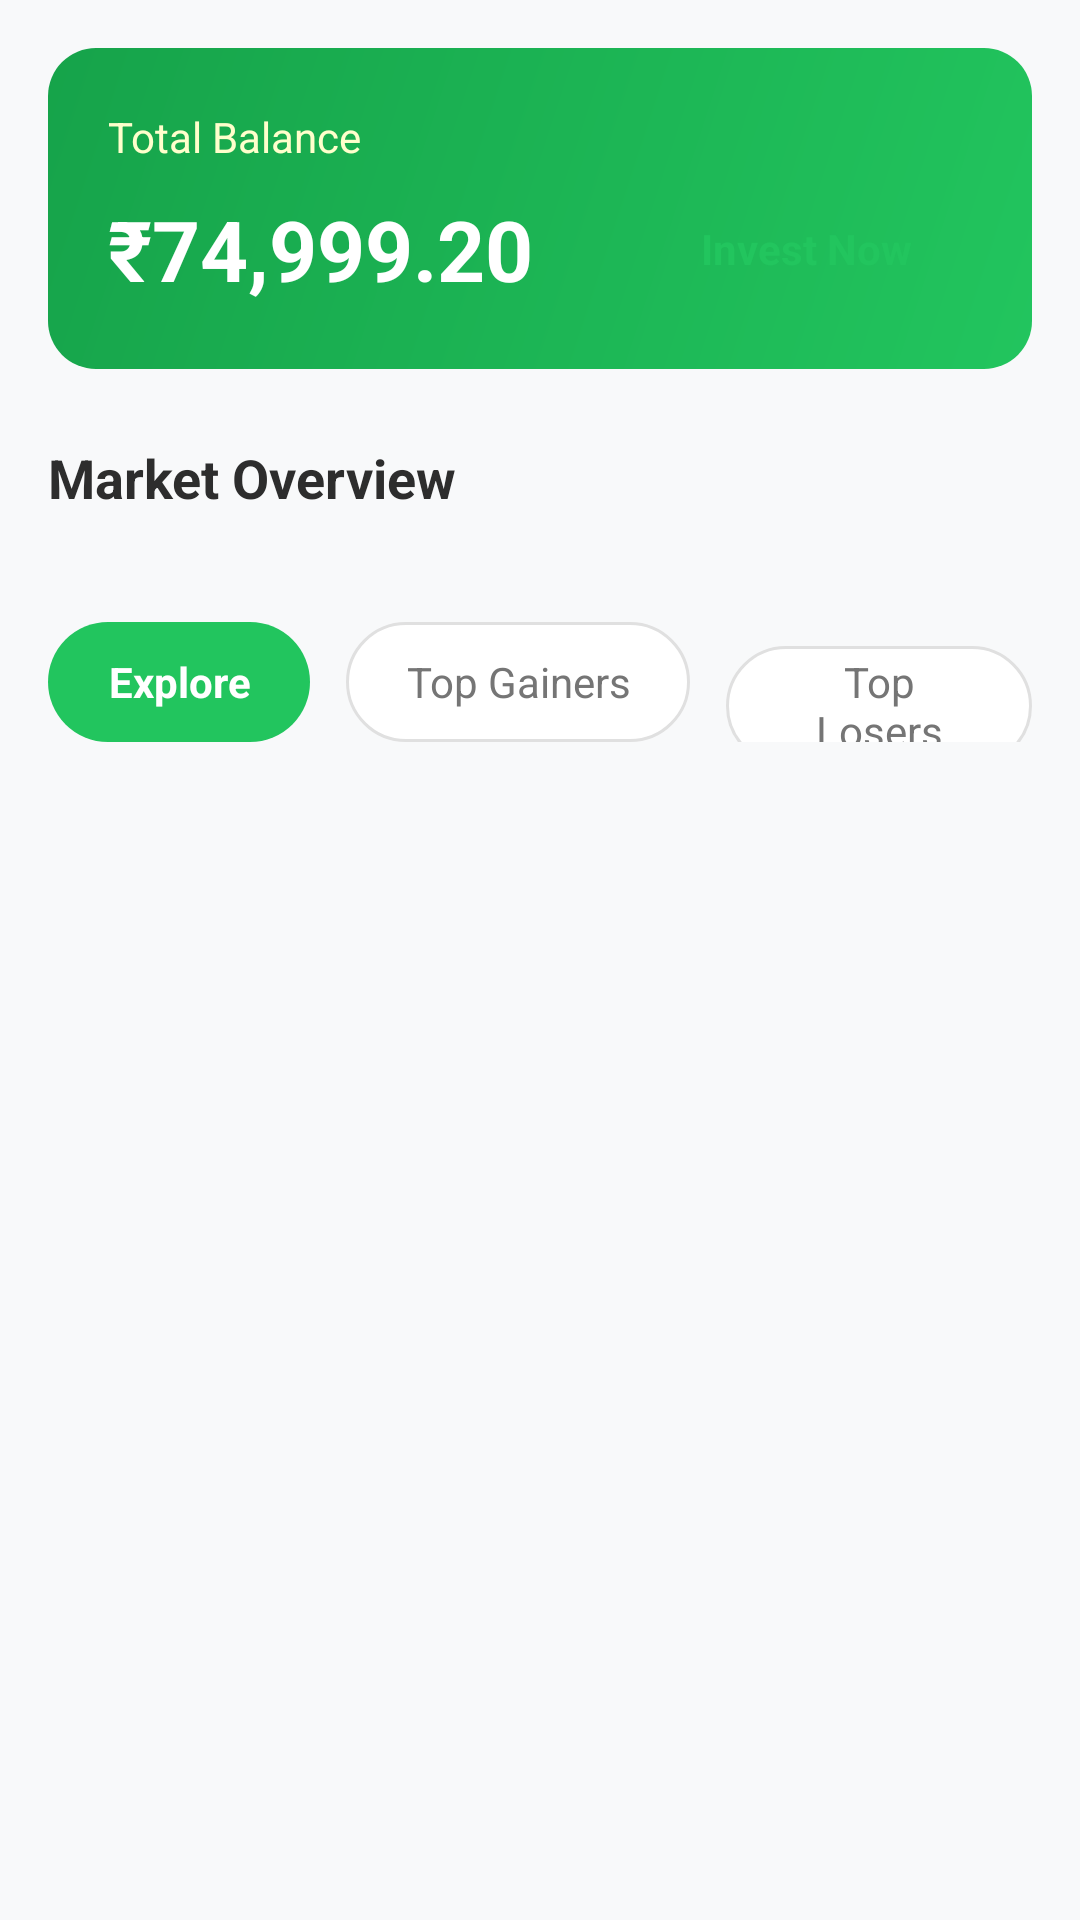

Write the Android layout XML for this screen, with the resource values it uses.
<!-- AndroidManifest.xml: application theme Theme.FinWise -->
<!-- res/layout/fragment_indian_market.xml -->
<?xml version="1.0" encoding="utf-8"?>
<androidx.core.widget.NestedScrollView xmlns:android="http://schemas.android.com/apk/res/android"
    xmlns:app="http://schemas.android.com/apk/res-auto"
    android:layout_width="match_parent"
    android:layout_height="match_parent"
    android:fillViewport="true"
    android:clipToPadding="false"
    android:paddingBottom="80dp"
    android:background="@color/background_light">

    <LinearLayout
        android:layout_width="match_parent"
        android:layout_height="wrap_content"
        android:orientation="vertical">

        
        <LinearLayout
            android:id="@+id/walletHeroCard"
            android:layout_width="match_parent"
            android:layout_height="wrap_content"
            android:layout_marginHorizontal="16dp"
            android:layout_marginTop="16dp"
            android:background="@drawable/bg_balance_card_green"
            android:orientation="vertical"
            android:padding="20dp">

            <TextView
                android:layout_width="wrap_content"
                android:layout_height="wrap_content"
                android:text="Total Balance"
                android:textColor="#FFFFFFCC"
                android:textSize="14sp" />

            <LinearLayout
                android:layout_width="match_parent"
                android:layout_height="wrap_content"
                android:orientation="horizontal"
                android:gravity="center_vertical"
                android:layout_marginTop="8dp">

                <TextView
                    android:id="@+id/tvWalletBalance"
                    android:layout_width="0dp"
                    android:layout_height="wrap_content"
                    android:layout_weight="1"
                    android:text="₹74,999.20"
                    android:textColor="#FFFFFF"
                    android:textSize="28sp"
                    android:textStyle="bold" />

                <TextView
                    android:id="@+id/btnInvestNow"
                    android:layout_width="wrap_content"
                    android:layout_height="40dp"
                    android:background="@drawable/bg_button_invest_now"
                    android:gravity="center"
                    android:paddingHorizontal="20dp"
                    android:text="Invest Now"
                    android:textColor="#22C55E"
                    android:textSize="14sp"
                    android:textStyle="bold" />
            </LinearLayout>
        </LinearLayout>

        
        <TextView
            android:layout_width="wrap_content"
            android:layout_height="wrap_content"
            android:layout_marginStart="16dp"
            android:layout_marginTop="24dp"
            android:text="Market Overview"
            android:textSize="18sp"
            android:textStyle="bold"
            android:textColor="@color/text_title" />

        <HorizontalScrollView
            android:layout_width="match_parent"
            android:layout_height="wrap_content"
            android:layout_marginTop="12dp"
            android:scrollbars="none"
            android:clipToPadding="false"
            android:paddingHorizontal="16dp">

            <LinearLayout
                android:id="@+id/marketIndicesLayout"
                android:layout_width="wrap_content"
                android:layout_height="wrap_content"
                android:orientation="horizontal" />
        </HorizontalScrollView>

        
        <LinearLayout
            android:layout_width="match_parent"
            android:layout_height="wrap_content"
            android:layout_marginTop="24dp"
            android:paddingHorizontal="16dp"
            android:orientation="horizontal">

            <TextView
                android:id="@+id/chipExplore"
                android:layout_width="wrap_content"
                android:layout_height="40dp"
                android:background="@drawable/bg_chip_selected"
                android:gravity="center"
                android:paddingHorizontal="20dp"
                android:text="Explore"
                android:textColor="#FFFFFF"
                android:textSize="14sp"
                android:textStyle="bold" />

            <TextView
                android:id="@+id/chipTopGainers"
                android:layout_width="wrap_content"
                android:layout_height="40dp"
                android:layout_marginStart="12dp"
                android:background="@drawable/bg_chip_unselected"
                android:gravity="center"
                android:paddingHorizontal="20dp"
                android:text="Top Gainers"
                android:textColor="@color/text_subtitle"
                android:textSize="14sp" />

            <TextView
                android:id="@+id/chipTopLosers"
                android:layout_width="wrap_content"
                android:layout_height="40dp"
                android:layout_marginStart="12dp"
                android:background="@drawable/bg_chip_unselected"
                android:gravity="center"
                android:paddingHorizontal="20dp"
                android:text="Top Losers"
                android:textColor="@color/text_subtitle"
                android:textSize="14sp" />
        </LinearLayout>

        
        <FrameLayout
            android:layout_width="match_parent"
            android:layout_height="wrap_content"
            android:layout_marginTop="16dp">

            <androidx.recyclerview.widget.RecyclerView
                android:id="@+id/rvStocks"
                android:layout_width="match_parent"
                android:layout_height="wrap_content"
                android:nestedScrollingEnabled="false" />

            <com.facebook.shimmer.ShimmerFrameLayout
                android:id="@+id/shimmerStocks"
                android:layout_width="match_parent"
                android:layout_height="wrap_content"
                android:visibility="gone">

                <LinearLayout
                    android:layout_width="match_parent"
                    android:layout_height="wrap_content"
                    android:orientation="vertical">

                    <include layout="@layout/layout_shimmer_stock_placeholder" />
                    <include layout="@layout/layout_shimmer_stock_placeholder" />
                    <include layout="@layout/layout_shimmer_stock_placeholder" />
                    <include layout="@layout/layout_shimmer_stock_placeholder" />
                </LinearLayout>
            </com.facebook.shimmer.ShimmerFrameLayout>
        </FrameLayout>
    </LinearLayout>
</androidx.core.widget.NestedScrollView>
<!-- res/layout/layout_shimmer_stock_placeholder.xml (included above) -->
<?xml version="1.0" encoding="utf-8"?>
<LinearLayout xmlns:android="http://schemas.android.com/apk/res/android"
    android:layout_width="match_parent"
    android:layout_height="wrap_content"
    android:orientation="horizontal"
    android:gravity="center_vertical"
    android:padding="16dp">

    
    <View
        android:layout_width="48dp"
        android:layout_height="48dp"
        android:background="@drawable/bg_shimmer_circle" />

    
    <LinearLayout
        android:layout_width="0dp"
        android:layout_height="wrap_content"
        android:layout_weight="1"
        android:layout_marginStart="12dp"
        android:orientation="vertical">

        
        <View
            android:layout_width="120dp"
            android:layout_height="16dp"
            android:background="@color/shimmer_placeholder" />

        
        <View
            android:layout_width="80dp"
            android:layout_height="12dp"
            android:layout_marginTop="6dp"
            android:background="@color/shimmer_placeholder_dark" />
    </LinearLayout>

    
    <LinearLayout
        android:layout_width="wrap_content"
        android:layout_height="wrap_content"
        android:orientation="vertical"
        android:gravity="end">

        
        <View
            android:layout_width="70dp"
            android:layout_height="16dp"
            android:background="@color/shimmer_placeholder" />

        
        <View
            android:layout_width="50dp"
            android:layout_height="12dp"
            android:layout_marginTop="6dp"
            android:background="@color/shimmer_placeholder_dark" />
    </LinearLayout>
</LinearLayout>
<!-- resources referenced by this layout -->
<resources>
  <color name="background_light">#F8F9FA</color>
  <color name="shimmer_placeholder">#E5E7EB</color>
  <color name="shimmer_placeholder_dark">#D1D5DB</color>
  <color name="text_subtitle">#757575</color>
  <color name="text_title">#2D2D2D</color>
  <!-- drawable bg_balance_card_green (drawable) -->
  <?xml version="1.0" encoding="utf-8"?>
  <shape xmlns:android="http://schemas.android.com/apk/res/android"
      android:shape="rectangle">
      <gradient
          android:startColor="#22C55E"
          android:endColor="#16A34A"
          android:angle="135" />
      <corners android:radius="16dp" />
  </shape>
  <!-- drawable bg_chip_selected (drawable) -->
  <?xml version="1.0" encoding="utf-8"?>
  <shape xmlns:android="http://schemas.android.com/apk/res/android"
      android:shape="rectangle">
      <solid android:color="@color/finwise_green" />
      <corners android:radius="20dp" />
  </shape>
  <!-- drawable bg_chip_unselected (drawable) -->
  <?xml version="1.0" encoding="utf-8"?>
  <shape xmlns:android="http://schemas.android.com/apk/res/android"
      android:shape="rectangle">
      <solid android:color="@color/card_budget_bg" />
      <stroke 
          android:width="1dp"
          android:color="@color/divider_color" />
      <corners android:radius="20dp" />
  </shape>
  <style name="Theme.FinWise" parent="Theme.MaterialComponents.DayNight.NoActionBar">
          <item name="colorPrimary">@color/finwise_green</item>
          <item name="colorPrimaryVariant">#1B5E20</item>
          <item name="colorOnPrimary">@color/white</item>
          <item name="colorSecondary">@color/finwise_green</item>
          <item name="colorSecondaryVariant">#1B5E20</item>
          <item name="colorOnSecondary">@color/black</item>
  
          <item name="android:statusBarColor">@color/white</item>
          <item name="android:windowLightStatusBar">true</item>
          <item name="colorPrimaryDark" tools:targetApi="l">#1B5E20</item>
  
          <item name="android:textColorPrimary">@color/black</item>
          <item name="android:windowBackground">#F8F9FA</item>
      </style>
  <color name="finwise_green">#22C55E</color>
  <color name="card_budget_bg">#FFFFFF</color>
  <color name="divider_color">#E0E0E0</color>
  <color name="white">#FFFFFFFF</color>
  <color name="black">#FF000000</color>
</resources>
